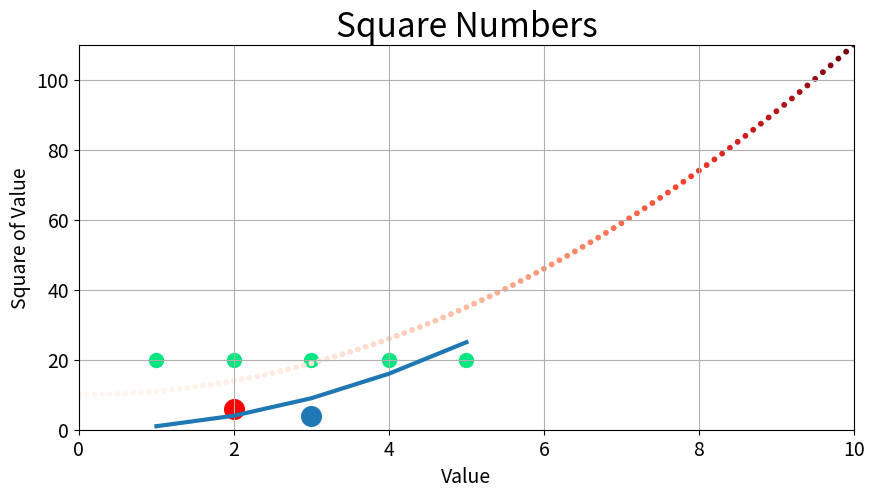

Python code for this plot:
import matplotlib.pyplot as plt

def main():
    input_values = [1, 2, 3, 4, 5]
    squares = [1, 4, 9, 16, 25]


    # set window size and title
    fig, ax = plt.subplots(figsize=(10, 5), num='Matplotlib Squares')


    # draw line
    ax.plot(input_values, squares, linewidth = 3)

    # add dots
    ax.scatter(2, 6, c='red', s=200)
    ax.scatter(3, 4, s=200)
    
    # add range of dots
    x_values = [1, 2, 3, 4, 5]
    y_values = [20, 20, 20, 20, 20]
    ax.scatter(x_values, y_values, c = (0, 0.9, 0.5), s = 100) #color in RGB

    # add automatic generated dots
    x_values = [i/10 for i in range(0, 101)] # 0.0, 0.1, 0.2, 0.3, ..., 10.0
    y_values = [x**2+10 for x in x_values]
    ax.scatter(x_values, y_values, c = y_values, cmap = plt.cm.Reds, s = 10) #using of colormap

    # add titles
    ax.set_title('Square Numbers', fontsize = 24)
    ax.set_xlabel('Value', fontsize = 14)
    ax.set_ylabel('Square of Value', fontsize = 14)
    ax.tick_params(axis = 'both', which = 'major', labelsize = 14)

    # add simple grid
    ax.grid()

    # set range of x and y
    ax.axis([0, 10, 0, 110])

    # save plot in image file
    plt.savefig('mpl_squares.png', bbox_inches = 'tight')

    # show plot
    plt.show()

if __name__ == '__main__':
    main()